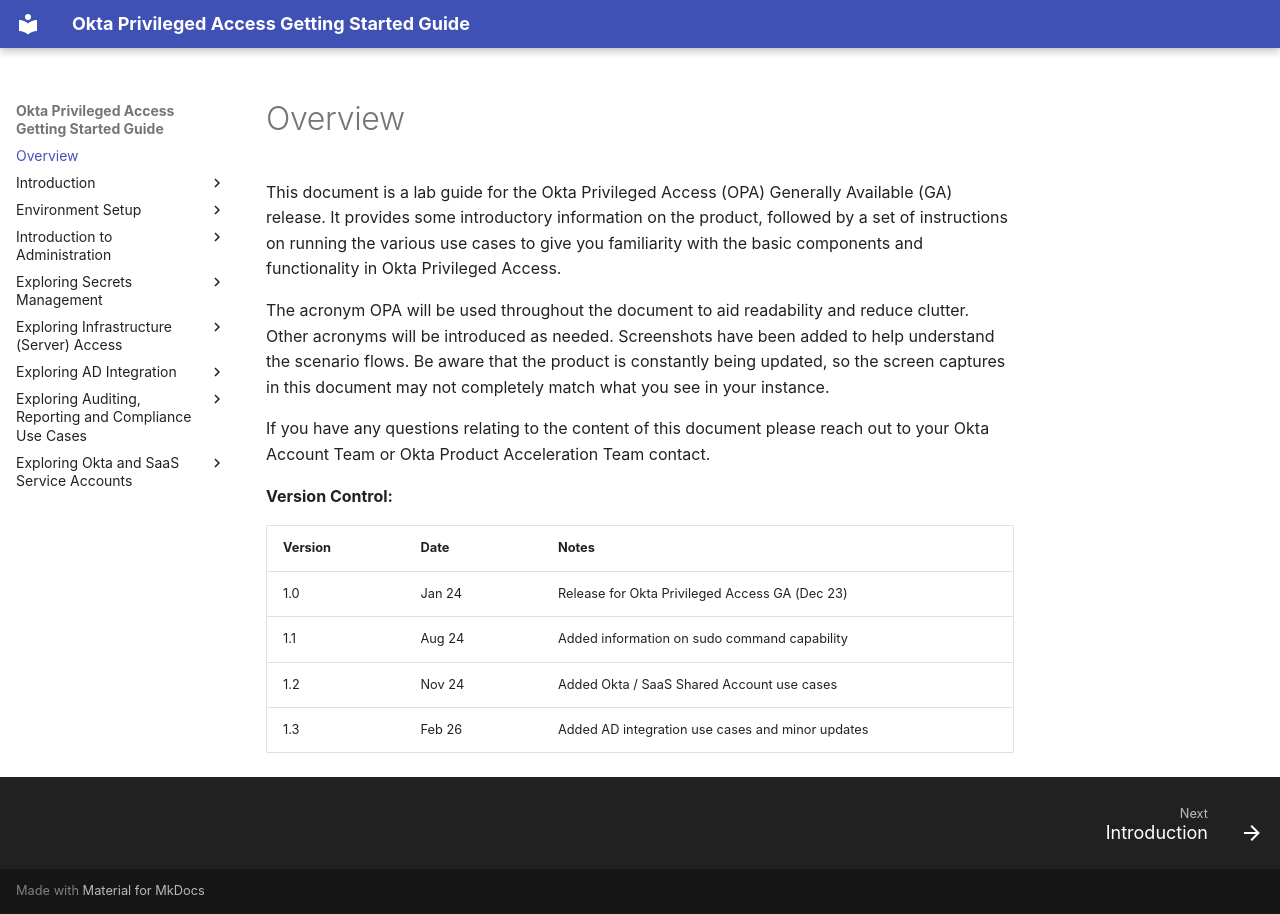

repository: davidaedwards64/opa-getting-started-guide-site · page: index.html · generator: mkdocs

# Overview

This document is a lab guide for the Okta Privileged Access (OPA)
Generally Available (GA) release. It provides some introductory
information on the product, followed by a set of instructions on running
the various use cases to give you familiarity with the basic components
and functionality in Okta Privileged Access.

The acronym OPA will be used throughout the document to aid readability
and reduce clutter. Other acronyms will be introduced as needed.
Screenshots have been added to help understand the scenario flows. Be
aware that the product is constantly being updated, so the screen
captures in this document may not completely match what you see in your
instance.

If you have any questions relating to the content of this document
please reach out to your Okta Account Team or Okta Product Acceleration
Team contact.

**Version Control:**

| **Version** | **Date** | **Notes**                                        |
|-------------|----------|--------------------------------------------------|
| 1.0         | Jan 24   | Release for Okta Privileged Access GA (Dec 23)   |
| 1.1         | Aug 24   | Added information on sudo command capability     |
| 1.2         | Nov 24   | Added Okta / SaaS Shared Account use cases       |
| 1.3         | Feb 26   | Added AD integration use cases and minor updates |
